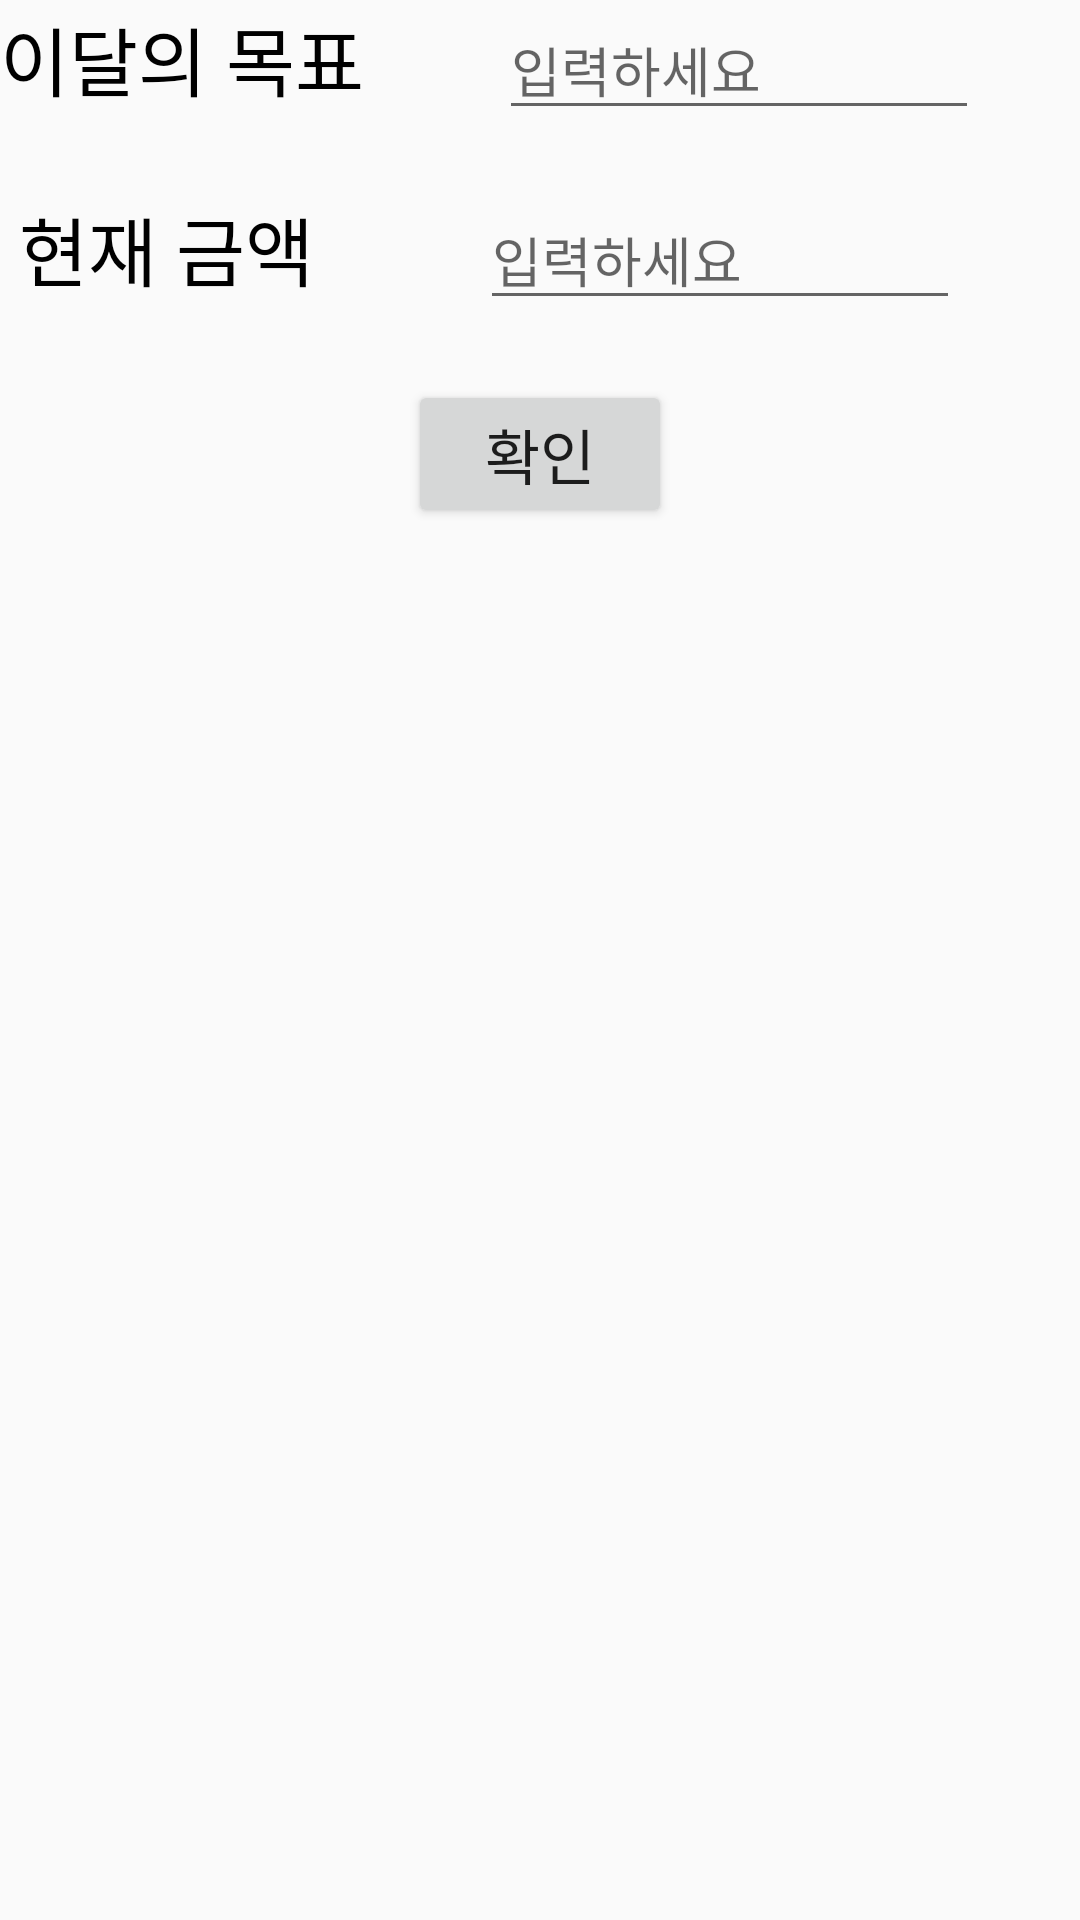

Android layout source for this screen:
<!-- AndroidManifest.xml: application theme AppTheme -->
<!-- res/layout/frag_setting.xml -->
<?xml version="1.0" encoding="utf-8"?>
<LinearLayout
    android:layout_gravity="center"
    xmlns:android="http://schemas.android.com/apk/res/android"
    xmlns:app="http://schemas.android.com/apk/res-auto"
    xmlns:tools="http://schemas.android.com/tools"
    android:layout_width="wrap_content"
    android:layout_height="wrap_content"
    android:orientation="vertical"
    >
    <LinearLayout
        android:layout_width="wrap_content"
        android:layout_height="wrap_content"
        android:orientation="horizontal">
        <TextView
            android:id="@+id/month"
            android:layout_width="wrap_content"
            android:layout_height="wrap_content"
            android:fontFamily="@font/ja"
            android:text="이달의 목표"
            android:textColor="#000000"
            android:textSize="25sp" />
        <EditText
            android:id="@+id/inputmonth"
            android:layout_width="160dp"
            android:layout_height="wrap_content"
            android:hint="입력하세요"
            android:layout_marginLeft="45dp"
            android:layout_toRightOf="@+id/month"
            android:fontFamily="@font/ja" />

    </LinearLayout>
    <LinearLayout
        android:layout_width="wrap_content"
        android:layout_height="wrap_content"
        android:orientation="horizontal"
        android:layout_marginTop="20dp"
        >

        <TextView
            android:id="@+id/money"
            android:layout_width="wrap_content"
            android:layout_height="wrap_content"
            android:fontFamily="@font/ja"
            android:text=" 현재 금액 "
            android:textColor="#000000"
            android:textSize="25sp" />
        <EditText
            android:id="@+id/inputmoney"
            android:layout_width="160dp"
            android:layout_height="wrap_content"
            android:hint="입력하세요"
            android:layout_marginLeft="49dp"
            android:layout_toRightOf="@+id/month"
            android:fontFamily="@font/ja" />
    </LinearLayout>

    <LinearLayout
        android:layout_gravity="center"
        android:layout_width="wrap_content"
        android:layout_height="wrap_content"
        android:orientation="horizontal"
        android:layout_marginTop="20dp"
        >
        <Button
            android:layout_width="wrap_content"
            android:layout_height="wrap_content"
            android:text="확인"
            android:fontFamily="@font/ja"
            android:textSize="20sp"
            />

    </LinearLayout>
    













































































</LinearLayout>
<!-- resources referenced by this layout -->
<resources>
  <style name="AppTheme" parent="Theme.AppCompat.Light.DarkActionBar">
          
          <item name="colorPrimary">@color/colorPrimary</item>
          <item name="colorPrimaryDark">#1F4554</item>
          <item name="colorAccent">@color/colorAccent</item>
          <item name="windowActionBar">false</item>
          <item name="windowNoTitle">true</item>
      </style>
  <color name="colorPrimary">#6200EE</color>
  <color name="colorAccent">#03DAC5</color>
</resources>
